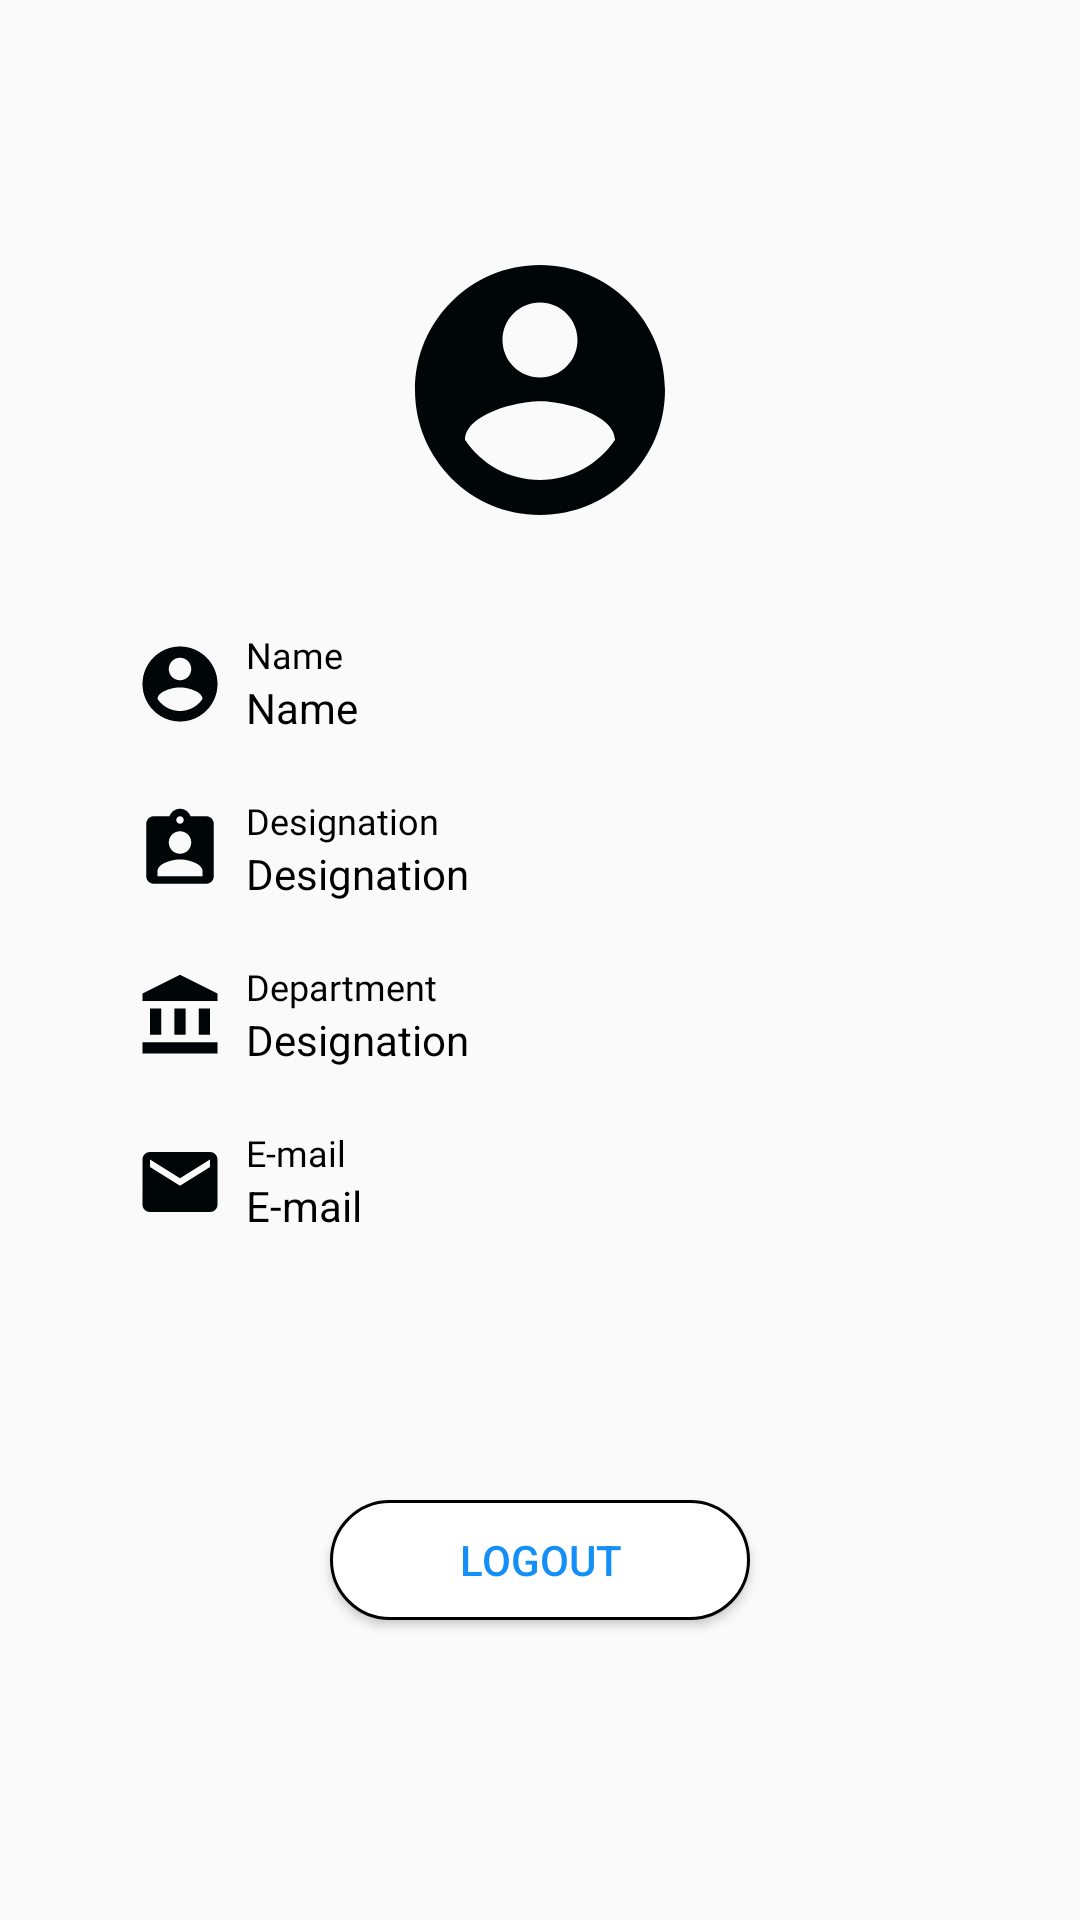

Write the Android layout XML for this screen, with the resource values it uses.
<!-- AndroidManifest.xml: application theme AppTheme -->
<!-- res/layout/fragment_accountteach.xml -->
<?xml version="1.0" encoding="utf-8"?>
<FrameLayout xmlns:android="http://schemas.android.com/apk/res/android"
    xmlns:tools="http://schemas.android.com/tools"
    android:layout_width="match_parent"
    android:layout_height="match_parent"
    android:background="@drawable/appbg"
    xmlns:app="http://schemas.android.com/apk/res-auto"
    tools:context=".AccountteachFragment">


    <RelativeLayout
        android:layout_width="match_parent"
        android:layout_height="match_parent"
        android:paddingHorizontal="30dp"
        android:paddingVertical="20dp">
        <ImageView
            android:id="@+id/user"
            android:layout_width="100dp"
            android:layout_height="100dp"
            android:layout_marginTop="60dp"
            android:layout_centerHorizontal="true"
            android:background="@drawable/ic_baseline_account_circle_24"/>
        <RelativeLayout
            android:id="@+id/lay2"
            android:layout_width="match_parent"
            android:layout_height="match_parent"
            android:layout_marginTop="15dp"
            android:layout_marginBottom="60dp"
            android:layout_below="@id/user"
            android:layout_above="@id/logout"
            android:padding="15dp">

            <RelativeLayout
                android:id="@+id/lo1"
                android:layout_width="wrap_content"
                android:layout_height="wrap_content">

                <ImageView
                    android:id="@+id/userlogo"
                    android:layout_width="wrap_content"
                    android:layout_height="wrap_content"
                    android:layout_marginTop="3dp"
                    android:src="@drawable/ic_baseline_account_circle_24"/>
                <TextView
                    android:id="@+id/name"
                    android:layout_width="match_parent"
                    android:layout_height="wrap_content"
                    android:layout_marginLeft="7dp"
                    android:layout_toRightOf="@id/userlogo"
                    android:text="Name"
                    android:textSize="12dp"
                    android:textColor="@color/black"
                    android:fontFamily="@font/arvo"/>
                <TextView
                    android:id="@+id/teachname"
                    android:layout_width="match_parent"
                    android:layout_height="wrap_content"
                    android:layout_below="@id/name"
                    android:layout_marginLeft="7dp"
                    android:layout_toRightOf="@id/userlogo"
                    android:textColor="@color/black"
                    android:text="Name"/>
            </RelativeLayout>

            <RelativeLayout
                android:id="@+id/lo2"
                android:layout_below="@id/lo1"
                android:layout_marginTop="20dp"
                android:layout_width="wrap_content"
                android:layout_height="wrap_content">

                <ImageView
                    android:id="@+id/designationlogo"
                    android:layout_width="wrap_content"
                    android:layout_height="wrap_content"
                    android:layout_marginTop="3dp"
                    android:src="@drawable/ic_baseline_designation_24"/>
                <TextView
                    android:id="@+id/designation"
                    android:layout_width="match_parent"
                    android:layout_height="wrap_content"
                    android:layout_marginLeft="7dp"
                    android:layout_toRightOf="@id/designationlogo"
                    android:text="Designation"
                    android:textSize="12dp"
                    android:textColor="@color/black"
                    android:fontFamily="@font/arvo"/>
                <TextView
                    android:id="@+id/teachdesig"
                    android:layout_width="match_parent"
                    android:layout_height="wrap_content"
                    android:layout_below="@id/designation"
                    android:layout_marginLeft="7dp"
                    android:layout_toRightOf="@id/designationlogo"
                    android:textColor="@color/black"
                    android:text="Designation"/>
            </RelativeLayout>

            <RelativeLayout
                android:id="@+id/lo3"
                android:layout_below="@id/lo2"
                android:layout_marginTop="20dp"
                android:layout_width="wrap_content"
                android:layout_height="wrap_content">

                <ImageView
                    android:id="@+id/departmentlogo"
                    android:layout_width="wrap_content"
                    android:layout_height="wrap_content"
                    android:layout_marginTop="3dp"
                    android:src="@drawable/ic_baseline_department_24"/>
                <TextView
                    android:id="@+id/department"
                    android:layout_width="match_parent"
                    android:layout_height="wrap_content"
                    android:layout_marginLeft="7dp"
                    android:layout_toRightOf="@id/departmentlogo"
                    android:text="Department"
                    android:textSize="12dp"
                    android:textColor="@color/black"
                    android:fontFamily="@font/arvo"/>
                <TextView
                    android:id="@+id/teachdept"
                    android:layout_width="match_parent"
                    android:layout_height="wrap_content"
                    android:layout_below="@id/department"
                    android:layout_marginLeft="7dp"
                    android:layout_toRightOf="@id/departmentlogo"
                    android:textColor="@color/black"
                    android:text="Designation"/>
            </RelativeLayout>

            <RelativeLayout
                android:id="@+id/lo4"
                android:layout_below="@id/lo3"
                android:layout_marginTop="20dp"
                android:layout_width="wrap_content"
                android:layout_height="wrap_content">

                <ImageView
                    android:id="@+id/maillogo"
                    android:layout_width="wrap_content"
                    android:layout_height="wrap_content"
                    android:layout_marginTop="3dp"
                    android:src="@drawable/ic_email_black_24dp"/>
                <TextView
                    android:id="@+id/mail"
                    android:layout_width="match_parent"
                    android:layout_height="wrap_content"
                    android:layout_marginLeft="7dp"
                    android:layout_toRightOf="@id/maillogo"
                    android:text="E-mail"
                    android:textSize="12dp"
                    android:textColor="@color/black"
                    android:fontFamily="@font/arvo"/>
                <TextView
                    android:id="@+id/teachmail"
                    android:layout_width="match_parent"
                    android:layout_height="wrap_content"
                    android:layout_below="@id/mail"
                    android:layout_marginLeft="7dp"
                    android:layout_toRightOf="@id/maillogo"
                    android:textColor="@color/black"
                    android:text="E-mail"/>
            </RelativeLayout>

            <RelativeLayout
                android:id="@+id/lo5"
                android:layout_below="@id/lo4"
                android:layout_marginTop="20dp"
                android:layout_width="wrap_content"
                android:layout_height="wrap_content">

                <ImageView
                    android:id="@+id/phonelogo"
                    android:layout_width="wrap_content"
                    android:layout_height="wrap_content"
                    android:layout_marginTop="3dp"
                    android:src="@drawable/ic_local_phone_black_24dp"/>
                <TextView
                    android:id="@+id/phone"
                    android:layout_width="match_parent"
                    android:layout_height="wrap_content"
                    android:layout_marginLeft="7dp"
                    android:layout_toRightOf="@id/phonelogo"
                    android:text="Phone"
                    android:textSize="12dp"
                    android:textColor="@color/black"
                    android:fontFamily="@font/arvo"/>
                <TextView
                    android:id="@+id/teachphone"
                    android:layout_width="match_parent"
                    android:layout_height="wrap_content"
                    android:layout_below="@id/phone"
                    android:layout_marginLeft="7dp"
                    android:layout_toRightOf="@id/phonelogo"
                    android:textColor="@color/black"
                    android:text="Phone"/>
            </RelativeLayout>

        </RelativeLayout>
        <Button
            android:id="@+id/logout"
            android:layout_width="140dp"
            android:layout_height="40dp"
            android:layout_marginBottom="80dp"
            android:layout_alignParentBottom="true"
            android:layout_centerHorizontal="true"
            android:text="Logout"
            android:textColor="#138ff7"
            android:background="@drawable/buttonround"/>
    </RelativeLayout>

</FrameLayout>
<!-- resources referenced by this layout -->
<resources>
  <color name="black">#000</color>
  <!-- drawable buttonround (drawable) -->
  <?xml version="1.0" encoding="utf-8"?>
  <shape xmlns:android="http://schemas.android.com/apk/res/android" android:shape="rectangle">
      <solid android:color="#FFFFFF"/>
      <corners android:radius="20dp"/>
      <stroke android:color="#000000" android:width="1dp"/>
  </shape>
  <!-- drawable ic_baseline_account_circle_24 (drawable) -->
  <vector xmlns:android="http://schemas.android.com/apk/res/android"
          android:height="30dp"
          android:tint="#000608"
          android:viewportHeight="24"
          android:viewportWidth="24"
          android:width="30dp">
          <path android:fillColor="@android:color/white" android:pathData="M12,2C6.48,2 2,6.48 2,12s4.48,10 10,10 10,-4.48 10,-10S17.52,2 12,2zM12,5c1.66,0 3,1.34 3,3s-1.34,3 -3,3 -3,-1.34 -3,-3 1.34,-3 3,-3zM12,19.2c-2.5,0 -4.71,-1.28 -6,-3.22 0.03,-1.99 4,-3.08 6,-3.08 1.99,0 5.97,1.09 6,3.08 -1.29,1.94 -3.5,3.22 -6,3.22z"/>
  </vector>
  <!-- drawable ic_baseline_department_24 (drawable) -->
  <vector xmlns:android="http://schemas.android.com/apk/res/android"
      android:width="30dp"
      android:height="30dp"
      android:viewportWidth="24"
      android:viewportHeight="24"
      android:tint="#000608">
    <path
        android:fillColor="@android:color/white"
        android:pathData="M4,10h3v7h-3z"/>
    <path
        android:fillColor="@android:color/white"
        android:pathData="M10.5,10h3v7h-3z"/>
    <path
        android:fillColor="@android:color/white"
        android:pathData="M2,19h20v3h-20z"/>
    <path
        android:fillColor="@android:color/white"
        android:pathData="M17,10h3v7h-3z"/>
    <path
        android:fillColor="@android:color/white"
        android:pathData="M12,1l-10,5l0,2l20,0l0,-2z"/>
  </vector>
  <!-- drawable ic_baseline_designation_24 (drawable) -->
  <vector xmlns:android="http://schemas.android.com/apk/res/android"
      android:width="30dp"
      android:height="30dp"
      android:viewportWidth="24"
      android:viewportHeight="24"
      android:tint="#000608">
    <path
        android:fillColor="@android:color/white"
        android:pathData="M19,3h-4.18C14.4,1.84 13.3,1 12,1c-1.3,0 -2.4,0.84 -2.82,2L5,3c-1.1,0 -2,0.9 -2,2v14c0,1.1 0.9,2 2,2h14c1.1,0 2,-0.9 2,-2L21,5c0,-1.1 -0.9,-2 -2,-2zM12,3c0.55,0 1,0.45 1,1s-0.45,1 -1,1 -1,-0.45 -1,-1 0.45,-1 1,-1zM12,7c1.66,0 3,1.34 3,3s-1.34,3 -3,3 -3,-1.34 -3,-3 1.34,-3 3,-3zM18,19L6,19v-1.4c0,-2 4,-3.1 6,-3.1s6,1.1 6,3.1L18,19z"/>
  </vector>
  <!-- drawable ic_email_black_24dp (drawable) -->
  <vector xmlns:android="http://schemas.android.com/apk/res/android"
          android:height="30dp"
          android:tint="#000608"
          android:viewportHeight="24"
          android:viewportWidth="24"
          android:width="30dp">
      <path
          android:fillColor="@android:color/white"
          android:pathData="M20,4L4,4c-1.1,0 -1.99,0.9 -1.99,2L2,18c0,1.1 0.9,2 2,2h16c1.1,0 2,-0.9 2,-2L22,6c0,-1.1 -0.9,-2 -2,-2zM20,8l-8,5 -8,-5L4,6l8,5 8,-5v2z"/>
  </vector>
  <!-- drawable ic_local_phone_black_24dp (drawable) -->
  <vector xmlns:android="http://schemas.android.com/apk/res/android"
          android:height="30dp"
          android:tint="#000608"
          android:viewportHeight="24"
          android:viewportWidth="24"
          android:width="30dp">
      <path
          android:fillColor="@android:color/white"
          android:pathData="M6.62,10.79c1.44,2.83 3.76,5.14 6.59,6.59l2.2,-2.2c0.27,-0.27 0.67,-0.36 1.02,-0.24 1.12,0.37 2.33,0.57 3.57,0.57 0.55,0 1,0.45 1,1V20c0,0.55 -0.45,1 -1,1 -9.39,0 -17,-7.61 -17,-17 0,-0.55 0.45,-1 1,-1h3.5c0.55,0 1,0.45 1,1 0,1.25 0.2,2.45 0.57,3.57 0.11,0.35 0.03,0.74 -0.25,1.02l-2.2,2.2z"/>
  </vector>
  <style name="AppTheme" parent="Theme.AppCompat.Light.NoActionBar">
          
          <item name="colorPrimary">#3058AF</item>
          <item name="colorPrimaryDark">@color/colorPrimaryDark</item>
          <item name="colorAccent">@color/colorAccent</item>
      </style>
  <color name="colorPrimaryDark" />
  <color name="colorAccent">#03DAC5</color>
</resources>
